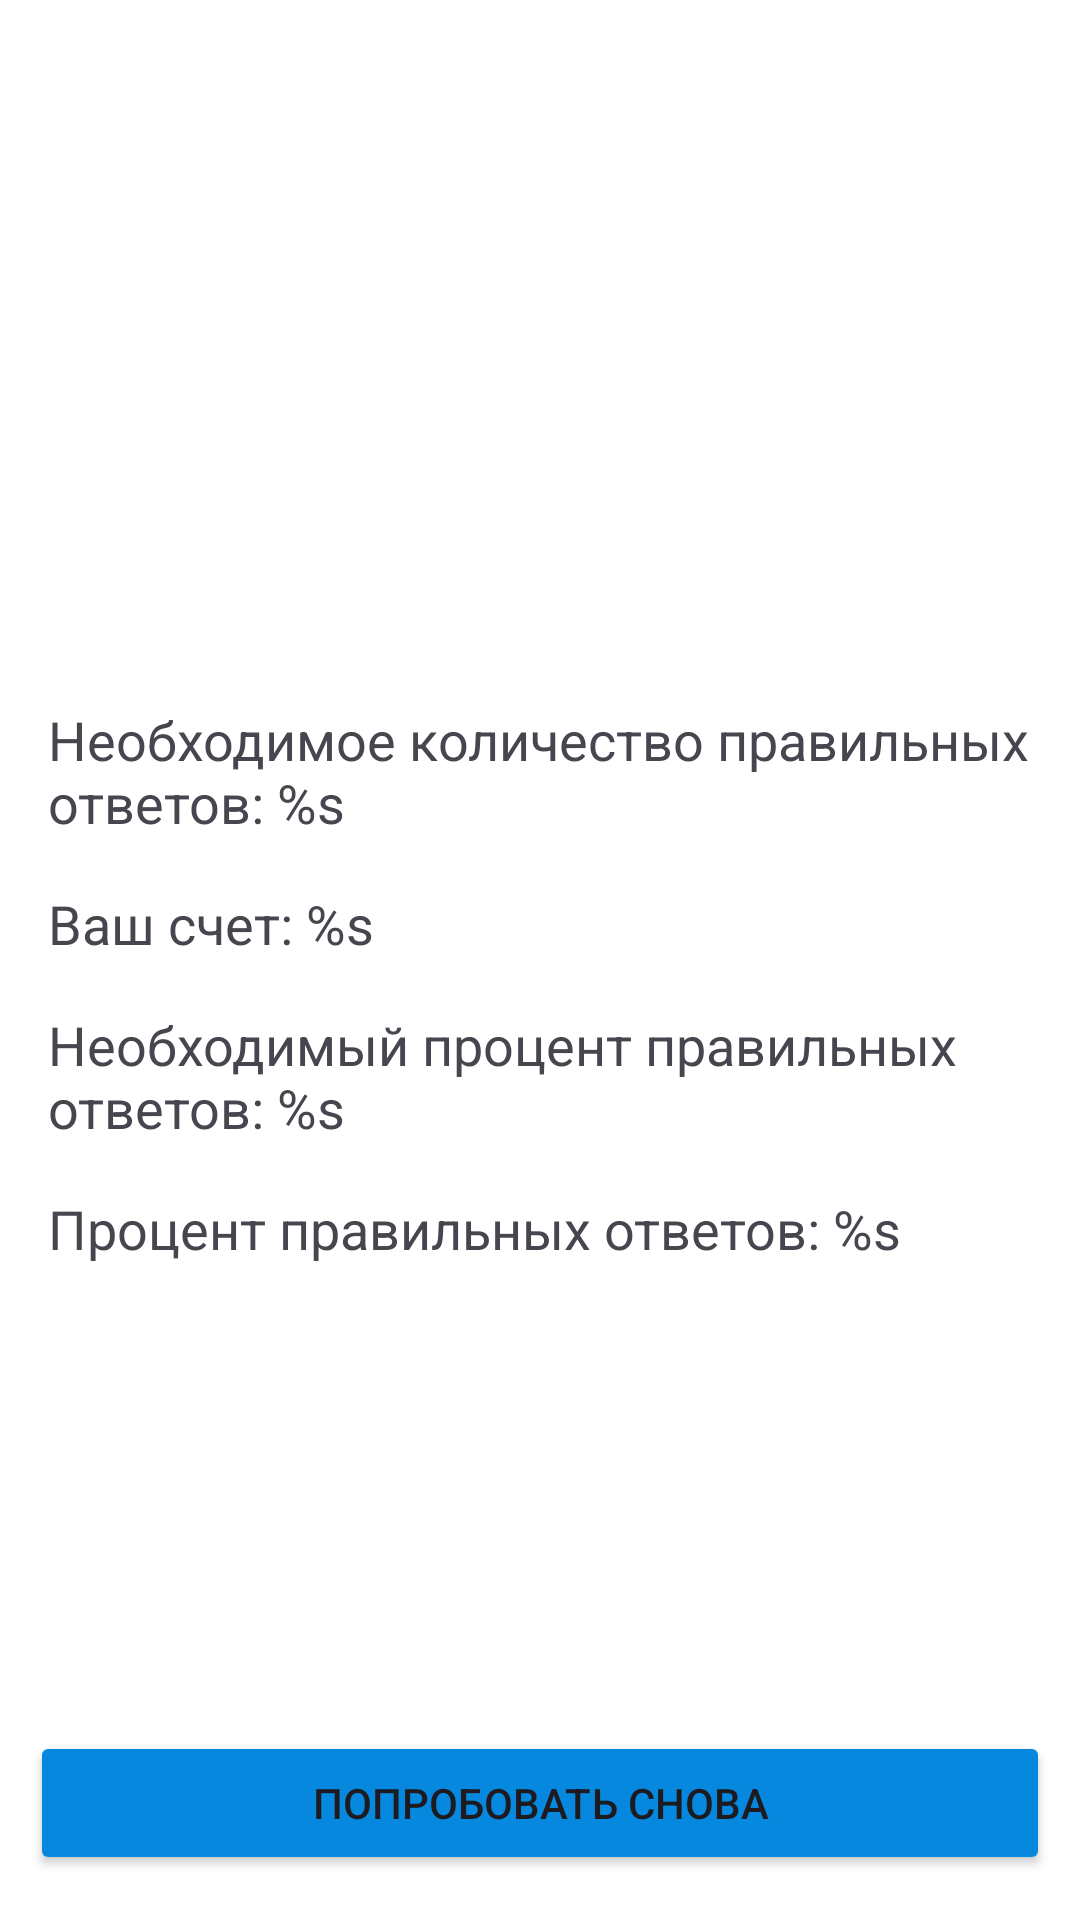

Produce the Android XML layout that renders to this screen, including the resource entries it uses.
<!-- AndroidManifest.xml: application theme Theme.GameNumberCourse -->
<!-- res/layout/fragment_game_finished.xml -->
<?xml version="1.0" encoding="utf-8"?>
<androidx.constraintlayout.widget.ConstraintLayout
    xmlns:android="http://schemas.android.com/apk/res/android"
    xmlns:app="http://schemas.android.com/apk/res-auto"
    xmlns:tools="http://schemas.android.com/tools"
    android:layout_width="match_parent"
    android:layout_height="match_parent"
    android:background="@android:color/background_light"
    tools:context=".presentation.GameFinishedFragment"
    >

    <ImageView
        android:id="@+id/emoji_result"
        android:layout_width="0dp"
        android:layout_height="0dp"
        android:layout_margin="48dp"
        android:contentDescription="@string/game_over"
        app:layout_constraintBottom_toTopOf="@id/tv_required_answers"
        app:layout_constraintEnd_toEndOf="parent"
        app:layout_constraintStart_toStartOf="parent"
        app:layout_constraintTop_toTopOf="parent"
        tools:srcCompat="@drawable/ic_smile"
        />

    <TextView
        android:id="@+id/tv_required_answers"
        android:layout_width="match_parent"
        android:layout_height="wrap_content"
        android:layout_margin="16dp"
        android:text="@string/required_score"
        android:textSize="18sp"
        app:layout_constraintBottom_toTopOf="@id/tv_score_answers"
        app:layout_constraintEnd_toEndOf="parent"
        app:layout_constraintStart_toStartOf="parent"
        app:layout_constraintTop_toTopOf="parent"
        app:layout_constraintVertical_chainStyle="packed"
        />

    <TextView
        android:id="@+id/tv_score_answers"
        android:layout_width="0dp"
        android:layout_height="wrap_content"
        android:text="@string/score_answers"
        android:textSize="18sp"
        app:layout_constraintBottom_toTopOf="@id/tv_required_percentage"
        app:layout_constraintEnd_toEndOf="@id/tv_required_answers"
        app:layout_constraintStart_toStartOf="@id/tv_required_answers"
        app:layout_constraintTop_toBottomOf="@id/tv_required_answers"
        />

    <TextView
        android:id="@+id/tv_required_percentage"
        android:layout_width="0dp"
        android:layout_height="wrap_content"
        android:layout_marginTop="16dp"
        android:text="@string/required_percentage"
        android:textSize="18sp"
        app:layout_constraintBottom_toTopOf="@id/tv_score_percentage"
        app:layout_constraintEnd_toEndOf="@id/tv_required_answers"
        app:layout_constraintStart_toStartOf="@id/tv_required_answers"
        app:layout_constraintTop_toBottomOf="@id/tv_score_answers"
        app:layout_constraintVertical_chainStyle="packed"
        />

    <TextView
        android:id="@+id/tv_score_percentage"
        android:layout_width="0dp"
        android:layout_height="wrap_content"
        android:layout_marginTop="16dp"
        android:text="@string/score_percentage"
        android:textSize="18sp"
        app:layout_constraintBottom_toBottomOf="parent"
        app:layout_constraintEnd_toEndOf="@id/tv_required_answers"
        app:layout_constraintStart_toStartOf="@id/tv_required_answers"
        app:layout_constraintTop_toBottomOf="@id/tv_required_percentage"
        />

    <Button
        android:id="@+id/button_retry"
        android:layout_width="match_parent"
        android:layout_height="wrap_content"
        android:layout_marginStart="10dp"
        android:layout_marginEnd="10dp"
        android:layout_marginBottom="15dp"
        android:backgroundTint="@color/blue"
        android:text="@string/retry"
        app:layout_constraintBottom_toBottomOf="parent"
        app:layout_constraintEnd_toEndOf="parent"
        app:layout_constraintStart_toStartOf="parent" />

</androidx.constraintlayout.widget.ConstraintLayout>
<!-- resources referenced by this layout -->
<resources>
  <color name="blue">#0688DF</color>
  <string name="game_over">Game Over</string>
  <string name="required_percentage">Необходимый процент правильных ответов: %s</string>
  <string name="required_score">Необходимое количество правильных ответов: %s</string>
  <string name="retry">Попробовать снова</string>
  <string name="score_answers">Ваш счет: %s</string>
  <string name="score_percentage">Процент правильных ответов: %s</string>
  <style name="Theme.GameNumberCourse" parent="Base.Theme.GameNumberCourse" />
  <style name="Base.Theme.GameNumberCourse" parent="Theme.Material3.DayNight.NoActionBar">
          
          
      </style>
</resources>
